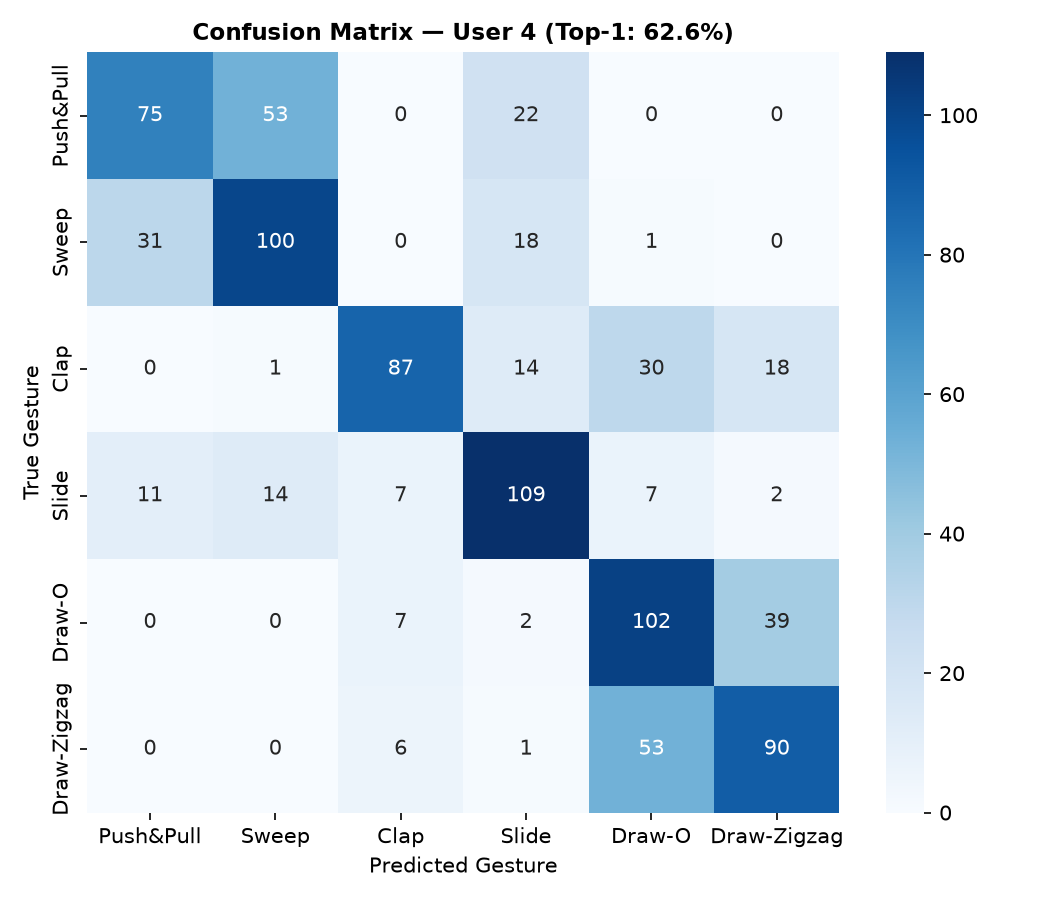

Source data for this figure (header and first rows):
, Push&Pull, Sweep, Clap, Slide, Draw-O, Draw-Zigzag
Push&Pull, 75, 53, 0, 22, 0, 0
Sweep, 31, 100, 0, 18, 1, 0
Clap, 0, 1, 87, 14, 30, 18
Slide, 11, 14, 7, 109, 7, 2
Draw-O, 0, 0, 7, 2, 102, 39
Draw-Zigzag, 0, 0, 6, 1, 53, 90
